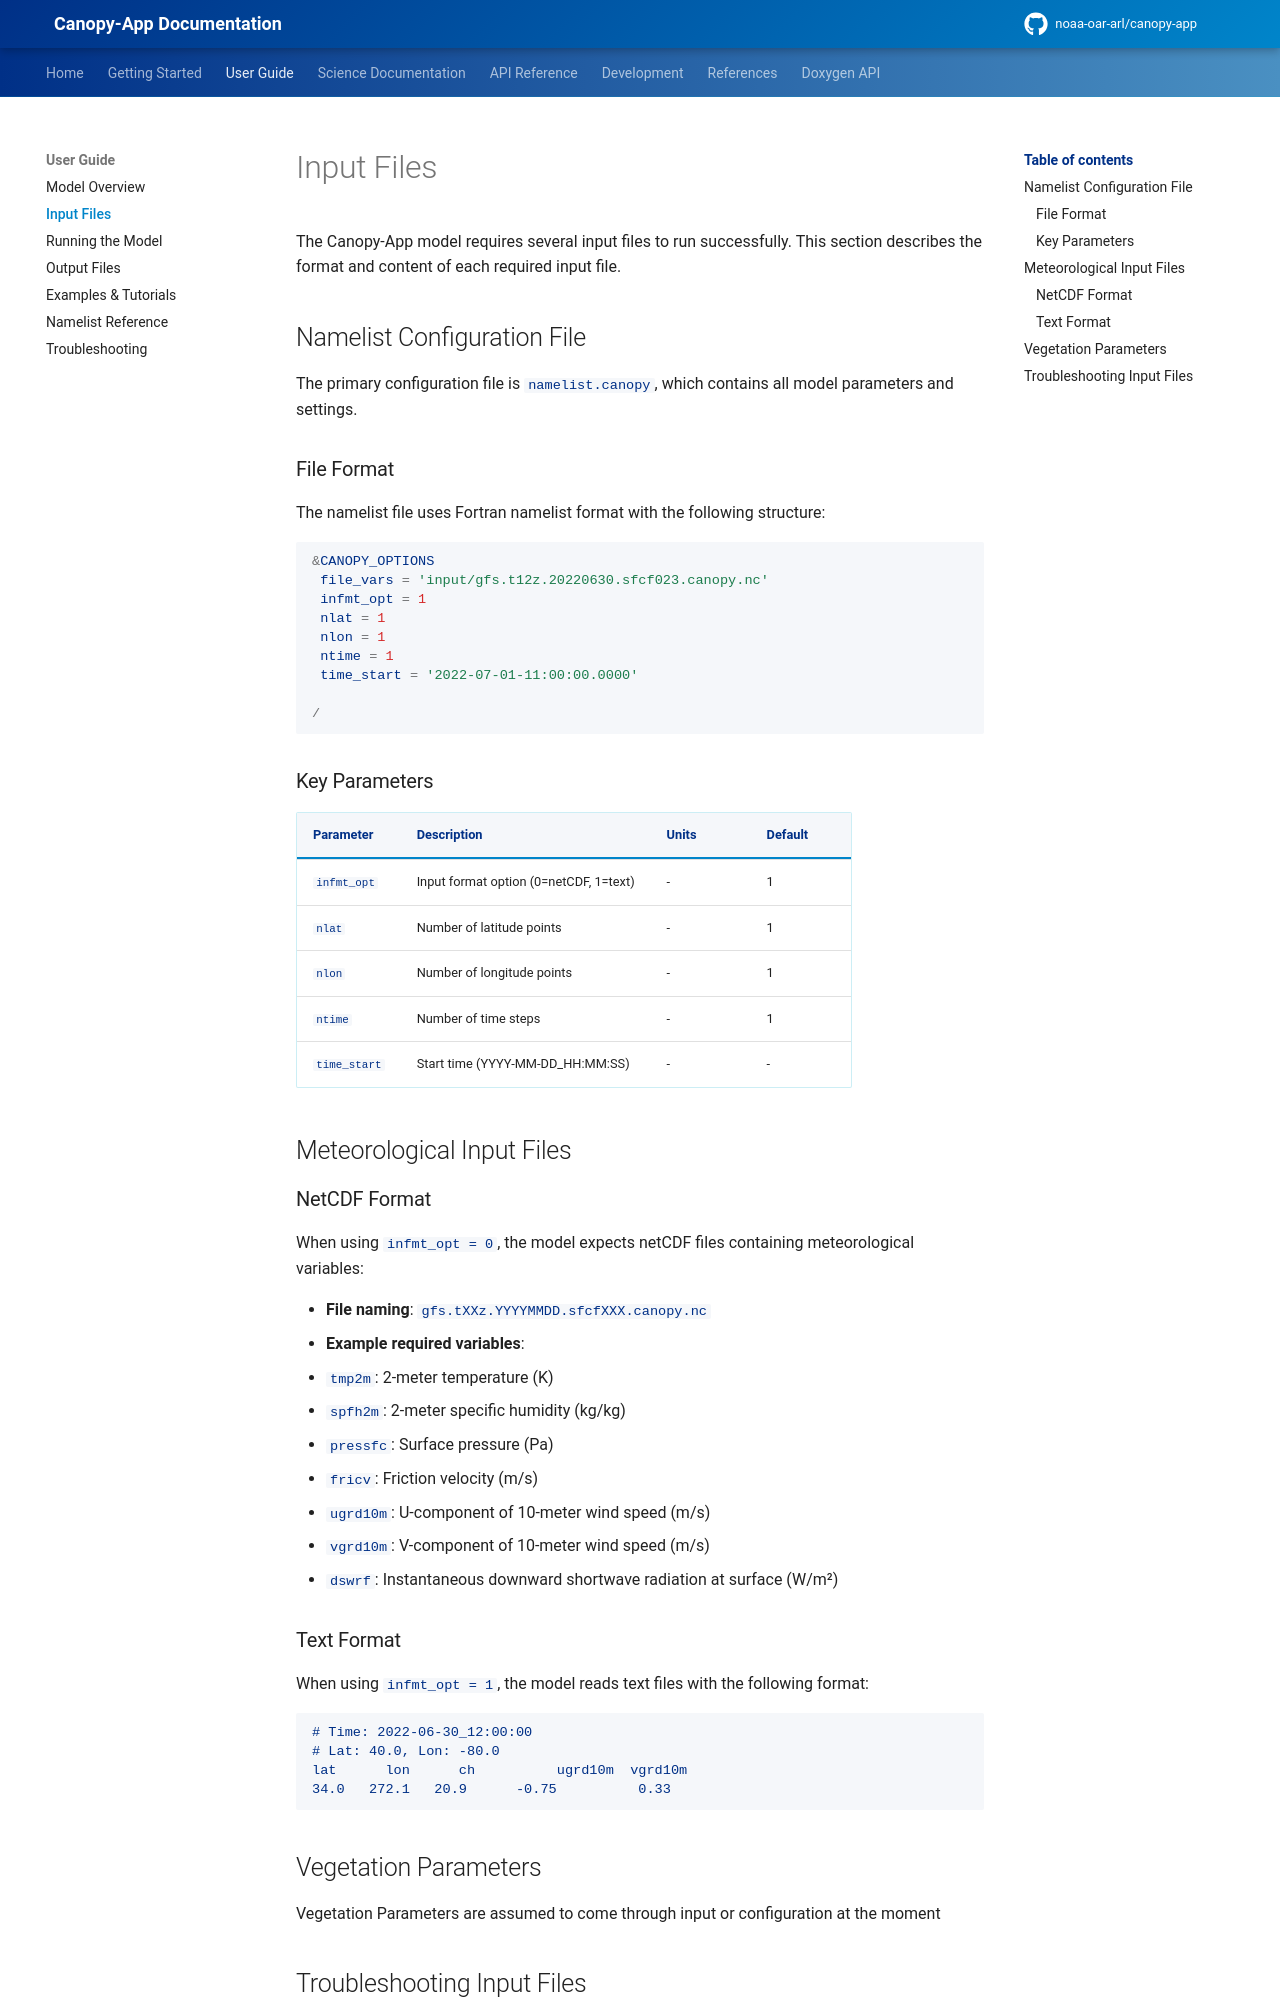

repository: noaa-oar-arl/canopy-app · page: latest/user-guide/input-files/index.html · generator: mkdocs

# Input Files

The Canopy-App model requires several input files to run successfully. This section describes the format and content of each required input file.

## Namelist Configuration File

The primary configuration file is `namelist.canopy`, which contains all model parameters and settings.

### File Format

The namelist file uses Fortran namelist format with the following structure:

```fortran
&CANOPY_OPTIONS
 file_vars = 'input/gfs.t12z.20220630.sfcf023.canopy.nc'
 infmt_opt = 1
 nlat = 1
 nlon = 1
 ntime = 1
 time_start = '2022-07-01-11:00:00.0000'

/
```

### Key Parameters

| Parameter | Description | Units | Default |
|-----------|-------------|-------|---------|
| `infmt_opt` | Input format option (0=netCDF, 1=text) | - | 1 |
| `nlat` | Number of latitude points | - | 1 |
| `nlon` | Number of longitude points | - | 1 |
| `ntime` | Number of time steps | - | 1 |
| `time_start` | Start time (YYYY-MM-DD_HH:MM:SS) | - | - |


## Meteorological Input Files

### NetCDF Format

When using `infmt_opt = 0`, the model expects netCDF files containing meteorological variables:

- **File naming**: `gfs.tXXz.YYYYMMDD.sfcfXXX.canopy.nc`
- **Example required variables**:
  - `tmp2m`: 2-meter temperature (K)
  - `spfh2m`: 2-meter specific humidity (kg/kg)
  - `pressfc`: Surface pressure (Pa)
  - `fricv`: Friction velocity (m/s)
  - `ugrd10m`: U-component of 10-meter wind speed (m/s)
  - `vgrd10m`: V-component of 10-meter wind speed (m/s)
  - `dswrf`: Instantaneous downward shortwave radiation at surface (W/m²)

### Text Format

When using `infmt_opt = 1`, the model reads text files with the following format:

```
# Time: 2022-06-30_12:00:00
# Lat: 40.0, Lon: -80.0
lat      lon      ch          ugrd10m  vgrd10m
34.0   272.1   20.9      -0.75          0.33
```

## Vegetation Parameters

Vegetation Parameters are assumed to come through input or configuration at the moment

<!-- ## File Validation

The model performs input validation checks:

1. **Format validation**: Ensures files match expected format
2. **Range validation**: Checks that values are within physical limits
3. **Consistency validation**: Verifies compatibility between different inputs
4. **Time validation**: Ensures time stamps are consistent -->
